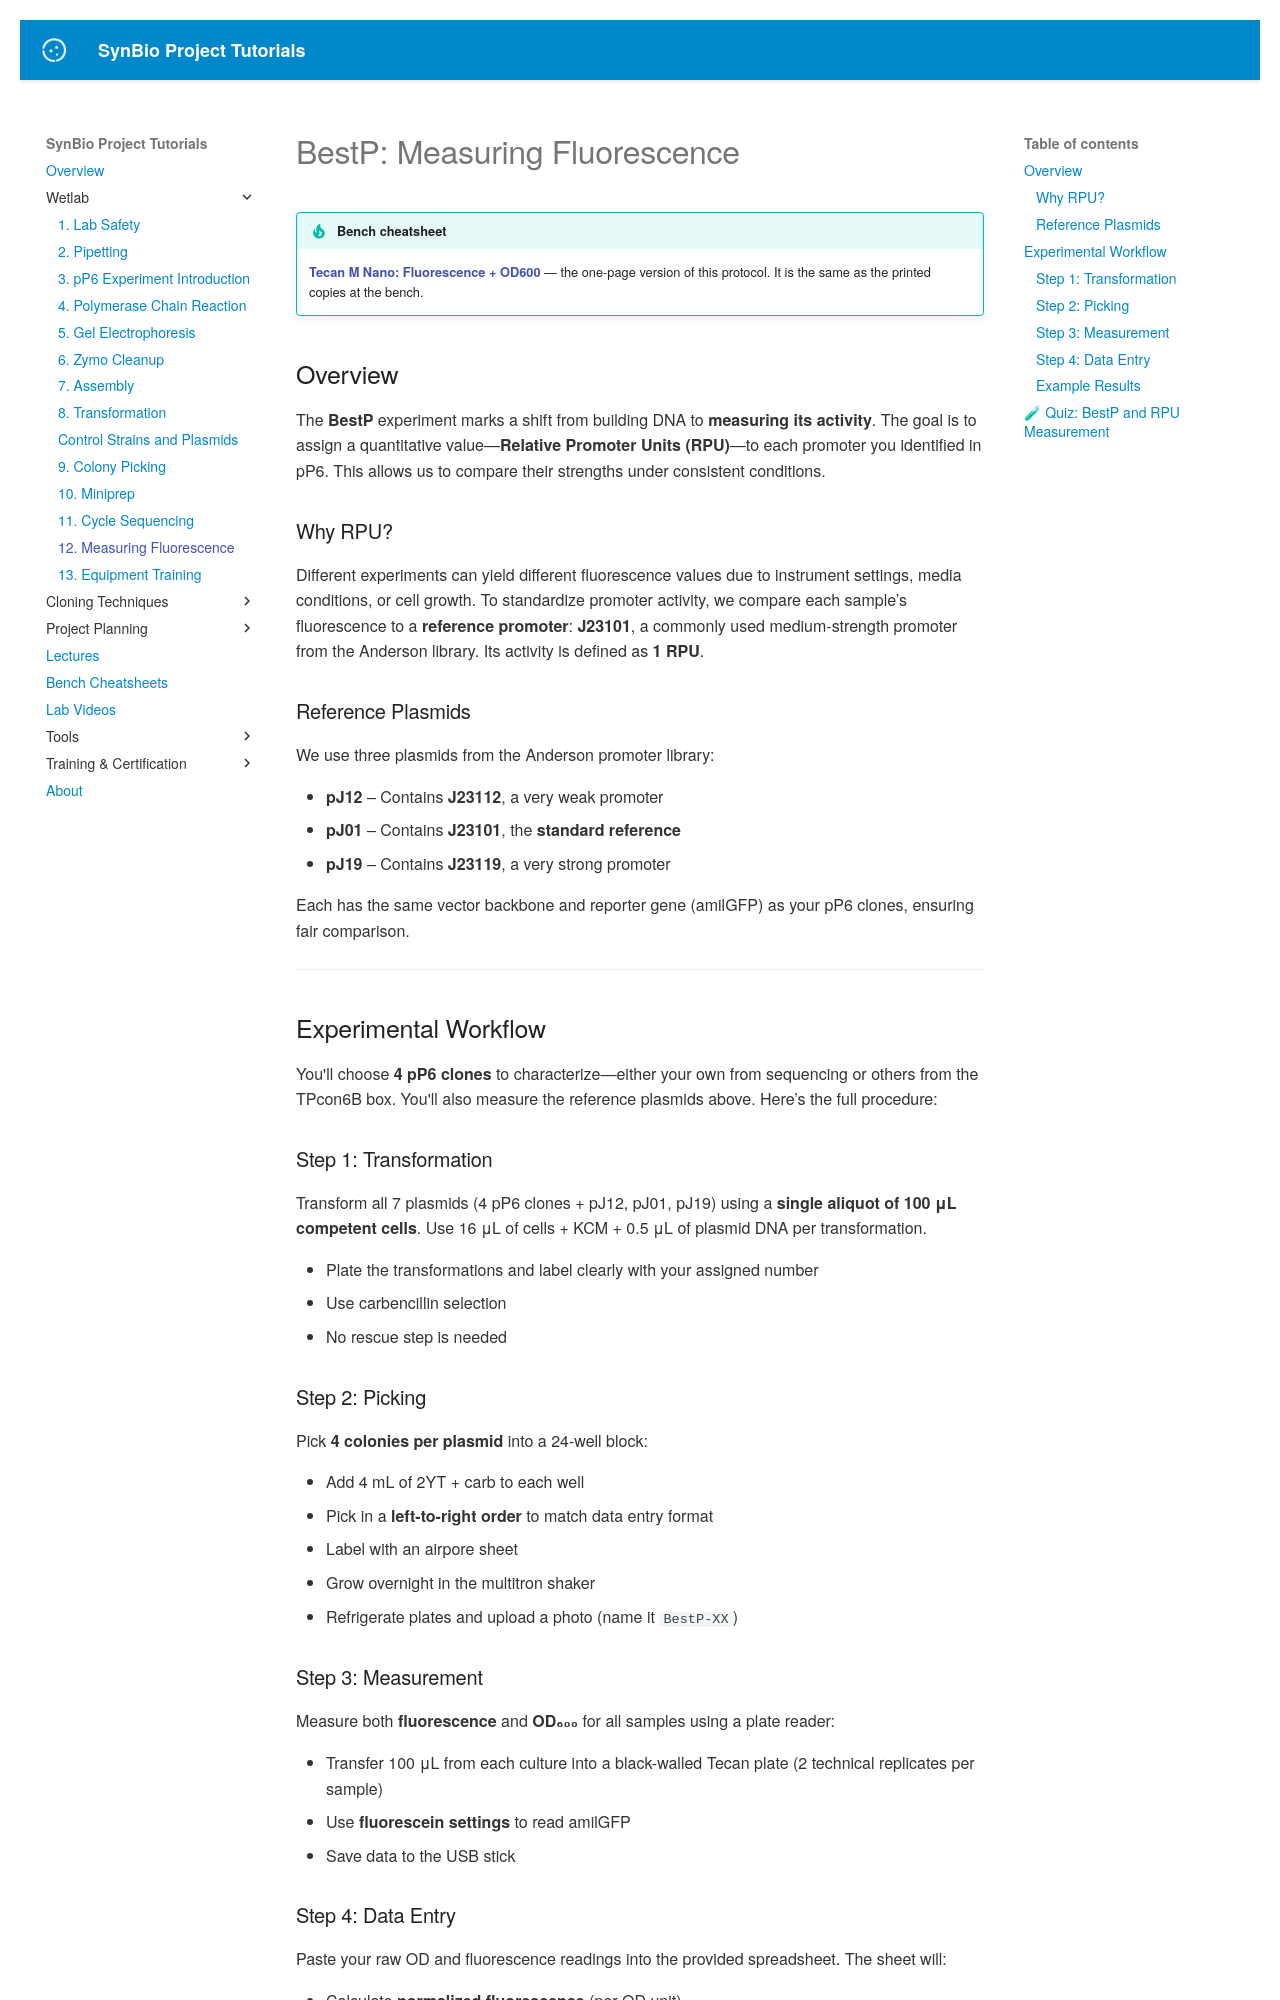

repository: UCB-BioE-Anderson-Lab/cloning-tutorials · page: wetlab/bestp/index.html · generator: mkdocs

# BestP: Measuring Fluorescence

<!-- cheatsheet -->
!!! tip "Bench cheatsheet"
    **[Tecan M Nano: Fluorescence + OD600](../cheatsheets/platereader.pdf)** — the one-page version of this protocol.
    It is the same as the printed copies at the bench.

## Overview

The **BestP** experiment marks a shift from building DNA to **measuring its activity**. The goal is to assign a quantitative value—**Relative Promoter Units (RPU)**—to each promoter you identified in pP6. This allows us to compare their strengths under consistent conditions.

### Why RPU?

Different experiments can yield different fluorescence values due to instrument settings, media conditions, or cell growth. To standardize promoter activity, we compare each sample’s fluorescence to a **reference promoter**: **J23101**, a commonly used medium-strength promoter from the Anderson library. Its activity is defined as **1 RPU**.

### Reference Plasmids

We use three plasmids from the Anderson promoter library:

- **pJ12** – Contains **J23112**, a very weak promoter
- **pJ01** – Contains **J23101**, the **standard reference**
- **pJ19** – Contains **J23119**, a very strong promoter

Each has the same vector backbone and reporter gene (amilGFP) as your pP6 clones, ensuring fair comparison.

---

## Experimental Workflow

You'll choose **4 pP6 clones** to characterize—either your own from sequencing or others from the TPcon6B box. You'll also measure the reference plasmids above. Here’s the full procedure:

### Step 1: Transformation

Transform all 7 plasmids (4 pP6 clones + pJ12, pJ01, pJ19) using a **single aliquot of 100 μL competent cells**. Use 16 μL of cells + KCM + 0.5 μL of plasmid DNA per transformation.

- Plate the transformations and label clearly with your assigned number
- Use carbencillin selection
- No rescue step is needed

### Step 2: Picking

Pick **4 colonies per plasmid** into a 24-well block:

- Add 4 mL of 2YT + carb to each well
- Pick in a **left-to-right order** to match data entry format
- Label with an airpore sheet
- Grow overnight in the multitron shaker
- Refrigerate plates and upload a photo (name it `BestP-XX`)


<div class="lab-video" data-video="pick_block"></div>
### Step 3: Measurement

Measure both **fluorescence** and **OD₆₀₀** for all samples using a plate reader:

- Transfer 100 μL from each culture into a black-walled Tecan plate (2 technical replicates per sample)
- Use **fluorescein settings** to read amilGFP
- Save data to the USB stick


<div class="lab-video" data-video="tecan"></div>
### Step 4: Data Entry

Paste your raw OD and fluorescence readings into the provided spreadsheet. The sheet will:

- Calculate **normalized fluorescence** (per OD unit)
- Average technical and biological replicates
- Compute final **RPU values** with error bars

You’ll report these results to the main **BestP Results** sheet to help build a complete picture of the promoter library.

---

### Example Results

| Promoter | RPU | Error |
|----------|-----|-------|
| pJ01-C (J23101) | 1.00 | ±0.02 |
| 45C | 0.037 | ±0.003 |
| 7C | 0.679 | ±0.012 |
| 8A | 1.045 | ±0.019 |

Our ultimate goal with BestP is to measure the RPU of each pP6 clone and compare it to pJ19 to see if we have discovered a promoter with comparable or even greater activity. The strongest hits from this screen will move forward into the next stage of the project, where we’ll develop each into a part family. This is the final quality control step before we commit to that process.

---
